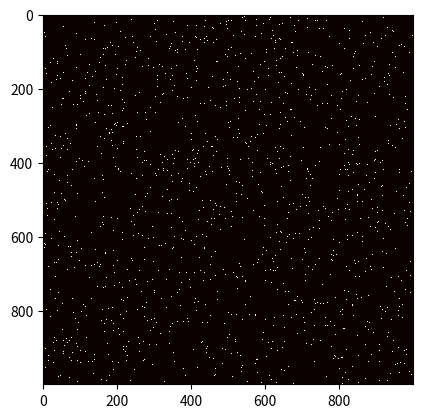

Write the Python code that produced this figure. (Note: this script raises an exception after producing the figure.)



# data processing class for BBall simulation results

import numpy as np
import scipy.ndimage as ndimage
import matplotlib.pyplot as plt


class data_processor:    
    def __init__(self,data_array):
        print("In data_processor constructor...")
        self.data_array_defined = True
        self.hits_array_defined = False
        self.num_hits_defined = False
        self.data_array = data_array ;
        self.data_shape = list(self.data_array.shape)
        
        self.data_max_indices = []
        self.data_min_indices = []
        for i in range(0,len(self.data_shape)):
            self.data_max_indices.append(self.data_shape[i]-1)
            self.data_min_indices.append(0)
        
        print("Data shape is "+str(self.data_shape))
        self.num_dims = len(self.data_shape)
        self.data_size = self.data_array.size
        
        self.changes_array = np.zeros_like(self.data_array)
        
        self.create_hits_array()
        self.find_num_hits()
        
    def find_num_hits(self):
        print("In find_num_hits...")
        if(self.hits_array_defined==False):
            print("hits_array is not defined!")
            return
        self.num_hits = np.sum(self.hits_array)
        self.num_hits_defined = True
        print("Found "+str(self.num_hits)+" total hits...")
        
    def create_hits_array(self):
        print("In create_hits_array...")
        self.hits_array = self.data_array > 0 
        self.hits_array = self.hits_array.astype(int)
        self.hits_array_defined = True
        
        
    def compute_hits_changes(self,num_elements):
        print("In compute_hits_changes...")
        
        temp_hits = np.pad(self.hits_array,num_elements,'edge')
        temp_changes = np.zeros_like(temp_hits)
        
        for i in range(0,self.num_dims):
            pad_forward_placement = []
            pad_backward_placement = []
            for j in range(0,self.num_dims):
                if(i==j):
                    pad_forward_placement.append([0,num_elements])
                    pad_backward_placement.append([0,num_elements])
                else:
                    pad_forward_placement.append([0,0])
                    pad_backward_placement.append([0,0])
                    
            
            #forward_diff = np.absolute(np.pad(np.diff(temp_hits,num_elements,i),pad_forward_placement,'constant'))
            #backward_diff = np.flip(np.absolute(np.pad(np.diff(np.flip(temp_hits,i),num_elements,i),pad_backward_placement,'constant')),i)
            forward_diff = np.pad(np.absolute(np.diff(temp_hits,num_elements,i)),pad_forward_placement,'constant')
            backward_diff = np.flip(np.pad(np.absolute(np.diff(np.flip(temp_hits,i),num_elements,i)),pad_backward_placement,'constant'),i)
            temp_changes = temp_changes + forward_diff + backward_diff
            
            print("waiting")
                
        for i in range(0,self.num_dims):
            for j in range(0,num_elements):
                temp_changes = np.delete(temp_changes,0,i)
            
            for j in range(0,num_elements):
                this = temp_changes.shape[i]-1
                temp_changes = np.delete(temp_changes,this,i)
            
        self.changes_array[:] = temp_changes[:]
        
        
    def compute_hits_volatility(self,neighborhood_length):
        print("In compute_hits_volatility...")
        self.compute_hits_changes(1)
        
        #convolved_changes = ndimage.convolve(np.square(self.changes_array),weights_matrix,mode='nearest')
        convolved_changes = ndimage.convolve(self.changes_array,self.conv_weights_matrix,mode='nearest')
        
        self.convolved_changes = convolved_changes
        print("done with image convolve...")
        
    def compute_sobel_edges(self):
        print("In compute_sobel_edges...")
        self.sobel_edges = ndimage.sobel(self.hits_array,mode='nearest')
        
    def create_convolution_distance_matrix(self,neighborhood_length):
        print("In create_convolution_distance_matrix...")
        weights_shape = []
        mesh_grid_vectors = []
        weights_width = neighborhood_length*2+1
        for i in range(0,self.num_dims):
            weights_shape.append(weights_width)
            mesh_grid_vectors.append(np.arange(0,weights_width))
            
        weights_shape = tuple(weights_shape)
        mesh_grid = np.meshgrid(*mesh_grid_vectors)
        mesh_grid = np.asarray(mesh_grid)
        mesh_grid = np.abs(mesh_grid-neighborhood_length)
        
        weights_distances = np.zeros(weights_shape)
        for i in range(0,mesh_grid.shape[0]):
            weights_distances[:] = weights_distances[:] + np.square(mesh_grid[i,:])
        
        weights_distances = np.sqrt(weights_distances)
        
        return weights_distances
        
        
    def create_gaussian_weights(self,neighborhood_length,sigma,multiplier):
        
        distances = self.create_convolution_distance_matrix(neighborhood_length)
        
        weights = multiplier/(sigma*np.sqrt(2*3.141593)) * np.exp(-1/2 * np.square(distances/sigma))
        
        self.conv_weights_matrix = np.copy(weights)
        
    def create_linear_weights(self,neighborhood_length,maximum,minimum):
        
        distances = self.create_convolution_distance_matrix(neighborhood_length)
        
        slope = (maximum-minimum)/neighborhood_length
        
        weights = maximum - distances*slope
        
        self.conv_weights_matrix = np.copy(weights)
        
    def create_power_weights(self,neighborhood_length,power,maximum,minimum):
        
        distances = self.create_convolution_distance_matrix(neighborhood_length)
        
        weights = np.zeros(1) # placeholder for now
        
        self.conv_weights_matrix = np.copy(weights)
        
        
if __name__=="__main__":
    example_data1 = [[0,0,0,0,0],
                     [0,1,0,1,0],
                     [0,0,1,0,0],
                     [0,1,0,1,0],
                     [0,0,0,0,0]]
    
    example_data1b = [[0,0,0,0,0,0,0,0],
                      [0,1,0,1,0,0,0,0],
                      [0,0,1,0,0,0,0,0],
                      [0,1,0,1,0,0,0,0],
                      [0,0,0,0,0,0,0,0]]
    
    example_data2 = [[0,1,1,0,1,0,0,0,0,0],
                     [0,1,1,0,1,0,0,1,1,0],
                     [0,0,0,0,0,0,0,1,1,0],
                     [0,0,0,0,0,0,0,1,1,0],
                     [1,0,1,1,1,0,1,0,1,0],
                     [0,0,0,0,0,0,0,0,0,0],
                     [0,0,0,0,0,0,0,0,0,0],
                     [0,0,0,0,0,0,1,1,1,1],
                     [0,0,0,0,0,0,0,1,1,0]]
    
    
    rand_data = np.random.random((1000,1000)) > 0.99
    #rand_data = np.random.normal(0,1.0,(1000,1000))>2.0
    rand_data = rand_data.astype(int)
    
    example_data1 = np.asarray(example_data1,dtype=int)
    example_data1b = np.asarray(example_data1b,dtype=int)
    example_data2 = np.asarray(example_data2,dtype=int)
    
    plt.imshow(rand_data, cmap='hot', interpolation='nearest')
    plt.show()
    
    dataProcessor1 = data_processor(rand_data)
    
    dataProcessor1.compute_hits_changes(1)
    dataProcessor1.compute_hits_volatility(1)
    plt.imshow(dataProcessor1.changes_array, cmap='hot', interpolation='nearest')
    plt.show()
    
    plt.imshow(dataProcessor1.convolved_changes, cmap='hot', interpolation='nearest')
    plt.show()
    
    print("finished")
        


